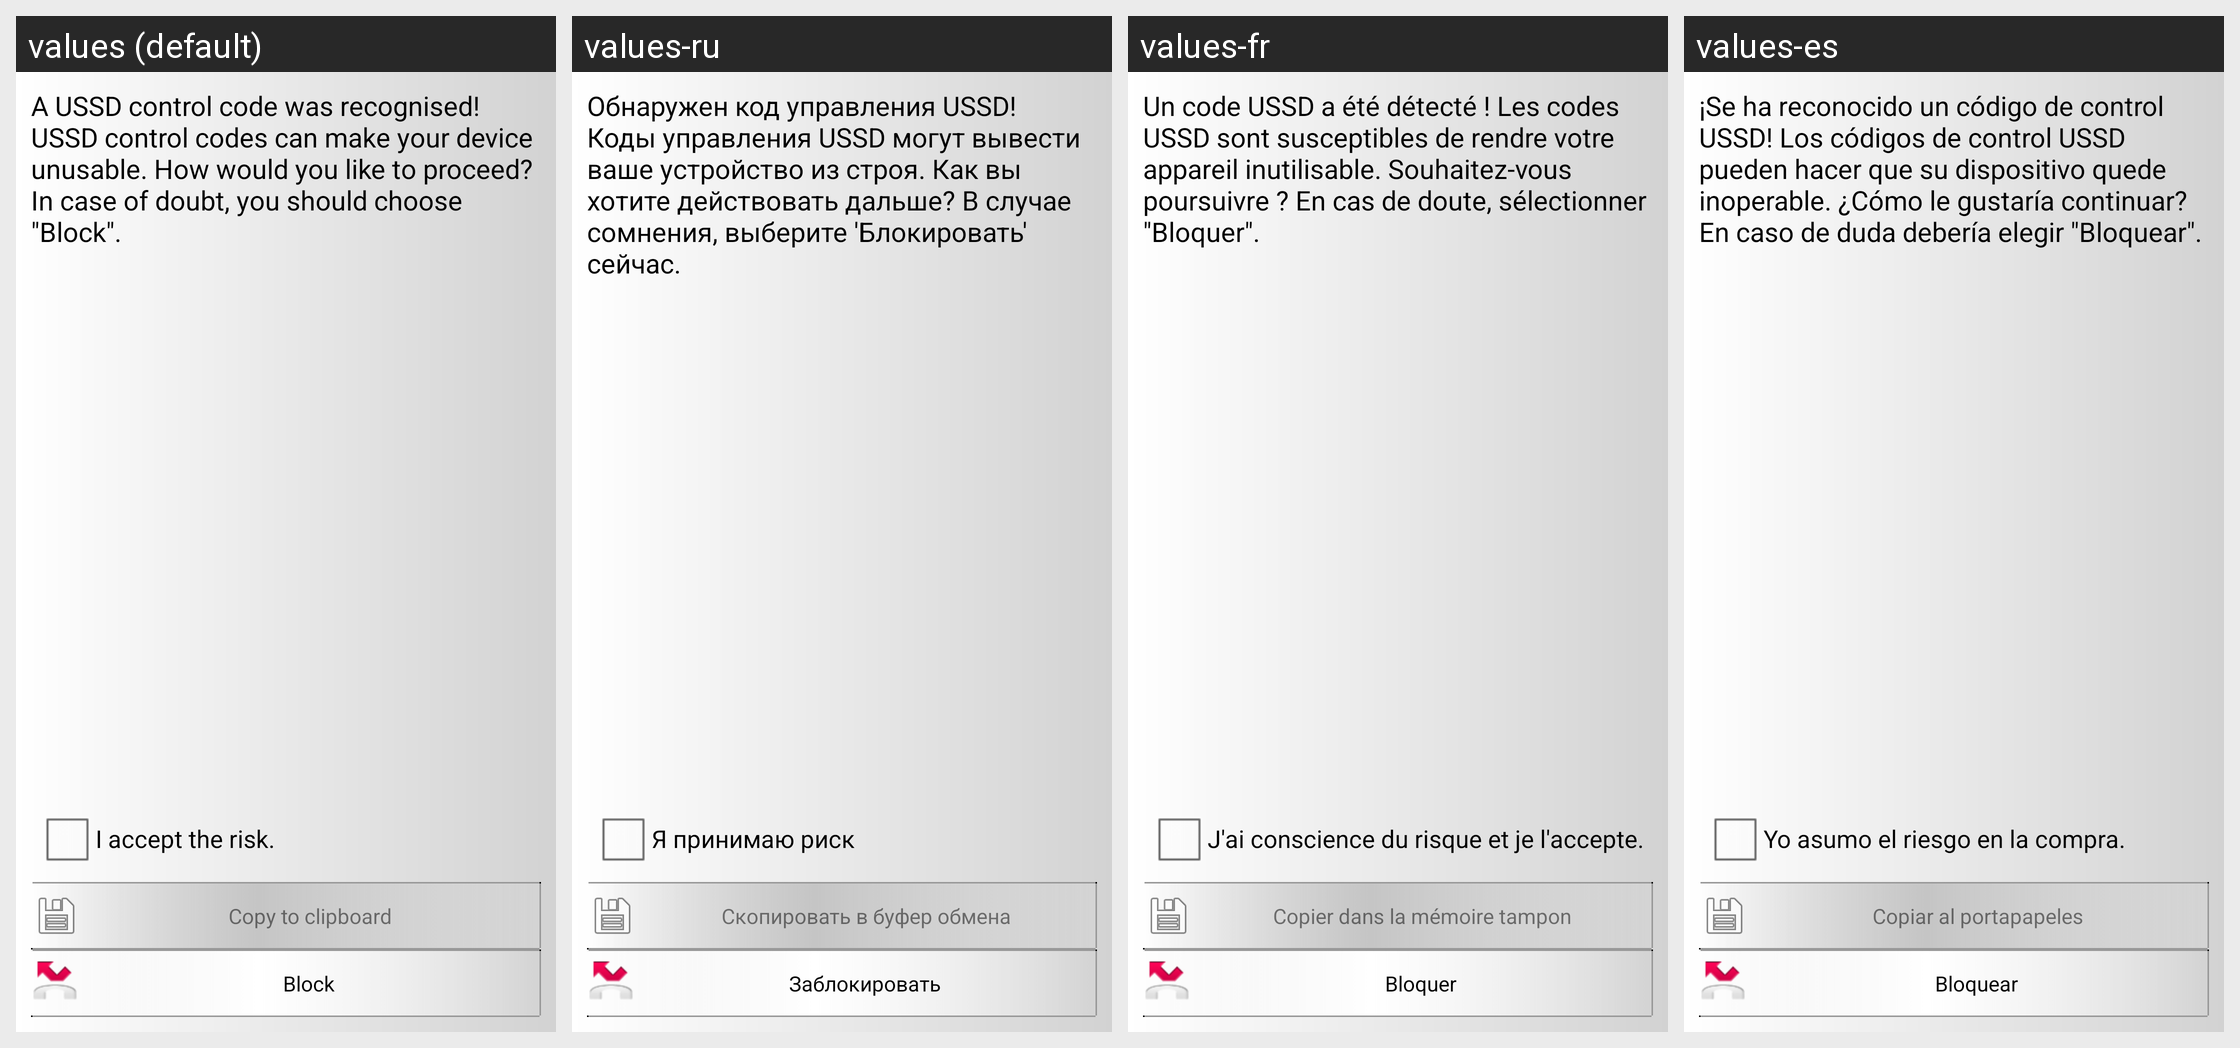

Here is an Android app screen in its default locale and in the app's own translations. Write out the translated-string differences for the strings that appear on this screen.
Android screen res/layout/ussd_block.xml rendered under 4 locales, left to right: values (default), values-ru, values-fr, values-es. Device: Nexus 5 (rendered at 1080×1920; each locale shown at half size, 540×960, under a caption strip naming it); theme Ikarus.Theme.
Other locales in the repository, not shown: values-de, values-it, values-tr, values-zh.
Strings drawn on this screen, with the default value and each locale's value (text and hints the layout hard-codes, and strings that could not be matched under every locale, appear in the picture but are not listed):

ussd_information_text
  values: A USSD control code was recognised! USSD control codes can make your device unusable. How would you like to proceed? In case of doubt, you should choose "Block".
  values-ru: Обнаружен код управления USSD! Коды управления USSD могут вывести ваше устройство из строя. Как вы хотите действовать дальше? В случае сомнения, выберите 'Блокировать' сейчас.
  values-fr: Un code USSD a été détecté ! Les codes USSD sont susceptibles de rendre votre appareil inutilisable. Souhaitez-vous poursuivre ? En cas de doute, sélectionner "Bloquer".
  values-es: ¡Se ha reconocido un código de control USSD! Los códigos de control USSD pueden hacer que su dispositivo quede inoperable. ¿Cómo le gustaría continuar? En caso de duda debería elegir "Bloquear".

ussd_confirmation_checkbox
  values: I accept the risk.
  values-ru: Я принимаю риск
  values-fr: J'ai conscience du risque et je l'accepte.
  values-es: Yo asumo el riesgo en la compra.

ussd_clipboard
  values: Copy to clipboard
  values-ru: Скопировать в буфер обмена
  values-fr: Copier dans la mémoire tampon
  values-es: Copiar al portapapeles

ussd_cancel
  values: Block
  values-ru: Заблокировать
  values-fr: Bloquer
  values-es: Bloquear
